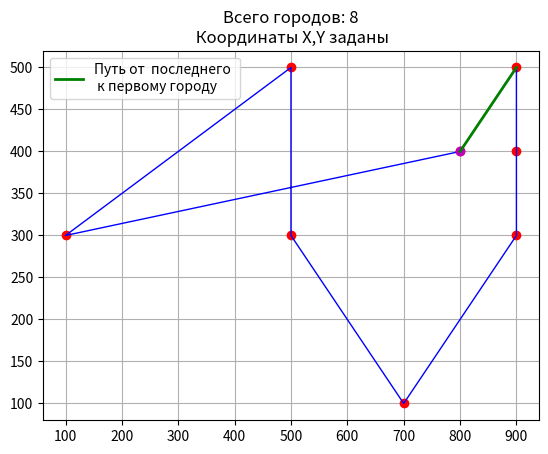

Here is the Python script that generated this plot:
# Travelling salesman problem
import copy

import matplotlib.pyplot as plt
import numpy as np
from numpy import sqrt

points = [(800, 400), (500, 300), (900, 500), (900, 400), (700, 100), (500, 500), (900, 300), (100, 300)]


class DefineMatrix:
    """ Построить матрицу расстояний между точками по их координатам """

    def __init__(self, coord: list):
        self.points = coord

    def build_matrix(self):
        n = len(self.points)  # Размерность матрицы
        cities = [City(i, point[0], point[1]) for i, point in enumerate(self.points)]
        distances = np.zeros((n, n), dtype=float)

        for i in np.arange(0, n, 1):
            for j in np.arange(i, n, 1):
                if i == j:
                    distances[i, j] = float('inf')
                    continue
                distances[i, j] = City.distance(cities[i], cities[j])
                distances[j][i] = distances[i][j]
        return distances


class City:
    """ Информация о городе """

    def __init__(self, number, x, y):
        self.number = number
        self.x = x
        self.y = y

    @staticmethod
    def distance(c1, c2):
        # distance = np.sqrt(np.sum((a - b) ** 2))
        return sqrt((c1.x - c2.x) ** 2 + (c1.y - c2.y) ** 2)

    def get_number_city(self):
        return self.number


class SetMatrix:
    """ Использовать заданную матрицу расстояний """

    def __init__(self, _matr=None):
        self.mat = np.array([[-1., 31., 15., 19., 8., 55],
                             [19., -1, 22., 31., 7., 35],
                             [25., 43., -1., 53., 57., 16],
                             [5., 50., 49., -1., 39., 9],
                             [24., 24., 33., 5., -1., 14],
                             [34., 26., 6., 3., 36., -1.]]) if _matr is None else _matr
        # self.mat = np.array([[-1., 10., 25., 25., 10.],
        #                      [1., -1, 10., 15., 2.],
        #                      [8., 9., -1., 20., 10.],
        #                      [14., 10., 24., -1., 15.],
        #                      [10., 8., 25., 27., -1.]])
        self.index = [[j for j in range(self.mat.shape[0])] for _ in range(2)]  # Индексы строк и столбцов
        self.set_diagonal()

    def set_diagonal(self):
        """ Диагональные элементы исключаем """
        diag = np.diag_indices(self.mat.shape[0])
        self.mat[diag] = float('inf')

    def get_matrix(self):
        return self.mat

    def get_index(self):
        return self.index

    def set_index(self, update_list):
        self.index = update_list

    def mod_index(self, new_edge: tuple, my_index=None) -> tuple:
        if my_index is None:
            func = lambda x: (self.index[0].index(x[0]), self.index[1].index(x[1]))
        else:
            func = lambda x: (my_index[0].index(x[0]), my_index[1].index(x[1]))
        return func(new_edge)


class GraphScore:
    """ Методы поиска в алгоритме ветвей и границ """

    def __init__(self, matrix):
        self.mat = matrix
        self.f0 = 0.
        self.final = 0.
        self.f0_root = list()

        self.f0_estimate()

    def f0_estimate(self):
        """ Первичная оценка нулевого варианта F0=mat(0,1)+mat(1,2)+mat(2,3)+mat(3,4)+mat(4,0)=10+10+20+15+10=65 """

        for _i in range(self.mat.shape[0] - 1):
            self.f0 += self.mat[_i][_i + 1]
            self.f0_root.append((_i, _i + 1))
        self.f0 += self.mat[self.mat.shape[0] - 1][0]  # f0 = 65
        self.f0_root.append((self.mat.shape[0] - 1, 0))

    def get_estimation(self):
        return self.f0_root, self.f0

    def get_root_estimation(self, my_root):
        """ Оценка заданного варианта """

        for pnt in my_root:
            self.final += self.mat[pnt[0]][pnt[1]]
        return self.final


def count_d(matrix):
    """ d - сумма di + dj (сумма минимальных элементов по строкам и столбцам) """

    dim = matrix.shape[0]  # Количество точек обхода
    di = np.zeros((dim, 1))  # Одномерный vector для выбора минимального значения по строке
    dj = np.zeros((1, dim))  # Одномерный vector для выбора минимального значения по столбцу

    di = np.min(matrix, axis=1)  # min элемент по строкам
    di.shape = (dim, 1)  # Преобразование вектора-строки в вектор-столбец
    matrix = matrix - di  # Редукция строк

    dj = np.min(matrix, axis=0)  # min элемент по столбцам
    matrix = matrix - dj  # Редукция столбцов
    return di.sum() + dj.sum(), matrix


def graph_edge(p_matrix, p_ind):
    """ Оценка нулевых элементов для поиска ребра графа -кандидата на включение в маршрут """

    _find = np.where(p_matrix == 0)  # Найти все нулевые элементы
    _v_null = zip(_find[0], _find[1])  # Вектор, содержащий координаты нулевых элементов
    max_value = list()  # Оценки нулевых точек
    pnt = list()  # Координаты нулевых точек
    inf = float('inf')

    for k in _v_null:
        p_matrix[k[0], k[1]], inf = inf, p_matrix[k[0], k[1]]
        di = mat[k[0]:k[0] + 1, ].min()  # min по строке
        dj = mat[:, k[1]].min()  # min по столбцу
        max_value.append(di + dj)
        pnt.append((p_ind[0][k[0]], p_ind[1][k[1]]))
        p_matrix[k[0], k[1]], inf = inf, p_matrix[k[0], k[1]]
    idx = max_value.index(max(max_value))
    return pnt[idx]  # Ребро с реальными узлами


def select_wrong_root(my_root: list, new_edge: tuple) -> list:
    # Строим максимальную цепочку от нового кандидата edge
    path = [new_edge]  # [(3, 1)]
    left_hand, right_hand = new_edge[0], new_edge[1]

    for _ in range(len(my_root)):
        for xy in my_root:
            if right_hand == xy[0]:
                path.append(xy)
                right_hand = xy[1]
            elif left_hand == xy[1]:
                path.insert(0, xy)
                left_hand = xy[0]
    wrong_root = [(new_edge[1], new_edge[0]), (right_hand, left_hand)]
    return wrong_root


def sort_root(my_root: list) -> list:
    """ Создать цепочку последовательных звеньев """

    path = [min(my_root)]
    for _ in range(len(my_root) - 1):
        next_item = path[-1]
        path.append(
            next(filter(lambda x: next_item[1] == x[0], my_root))
        )
    return path


if __name__ == "__main__":
    mat = np.round(DefineMatrix(points).build_matrix(), 2)

    sm = SetMatrix(mat)
    mat = sm.get_matrix()

    plans = list()  # Планы
    est_plans = list()  # Оценка планов
    root = list()  # Маршрут комивояжера

    igs = GraphScore(mat)
    print(igs.f0_root, igs.f0)
    first_pass = True
    build_root = True  # Условие работы цикла: пока есть ненулевые элементы

    while build_root:
        if first_pass:
            d_tuple = count_d(mat)
            d_min, mat = d_tuple[0], d_tuple[1]  # Оценка минимума минимумов =58 и новая матрица
            est_plans.append(d_min)

            if d_min == igs.f0:
                root.append(igs.f0_root)
                break
            first_pass = False
        else:
            ind = sm.get_index()
            edge = graph_edge(mat, ind)  # Поиск ребра-кандидата графа (реальные узлы)

            # Вариант "вправо" - считаем, что ребро edge не входит в маршрут
            right = mat.copy()
            ii = sm.mod_index(edge)
            right[ii] = float('inf')  # Исключаем ребро из маршрута

            d_tuple_right = count_d(right)
            d_right = est_plans[-1] + d_tuple_right[0]
            right = d_tuple_right[1]
            # print("d_right: ", d_tuple_right[0])

            # Вариант "влево" - считаем, что ребро edge входит в маршрут
            left = mat.copy()

            # left_ind = ind.copy()  # Не работает:
            # If the list contains objects and you want to copy them as well, use generic copy.deepcopy()
            left_ind = copy.deepcopy(ind)
            left = np.delete(left, (ii[0]), axis=0)
            left = np.delete(left, (ii[1]), axis=1)
            del left_ind[0][ii[0]]
            del left_ind[1][ii[1]]

            inf_list = select_wrong_root(root, edge)  # Исключаем ребра, образующие цикл с уже существующим root

            f = lambda x, ind_list: x in ind_list  # Проверка точки(x,y) на принадлежность текущей матрице

            for p in inf_list:
                if f(p[0], left_ind[0]) and f(p[1], left_ind[1]):
                    kk = sm.mod_index(p, left_ind)
                    left[kk] = float('inf')

            d_tuple_left = count_d(left)
            d_left = est_plans[-1] + d_tuple_left[0]
            left = d_tuple_left[1]

            print("d_left: {} d_right: {}".format(d_left, d_right))

            if d_right < d_left:
                print("Направо!")
                mat = right
                est_plans.append(d_right)
                plans.append((-edge[0], -edge[1]))
            else:
                print("Налево!")
                mat = left
                sm.set_index(left_ind)
                plans.append(edge)
                est_plans.append(d_left)
                root.append(edge)

                bool_mat = left.copy().reshape(-1)
                numbers = list(filter(lambda x: x != 0 and x != float('inf'), bool_mat))
                build_root = True if numbers else False

    find = np.where(mat == 0)  # Найти все нулевые элементы
    v_null = zip(find[0], find[1])  # Вектор, содержащий координаты нулевых элементов

    ind = sm.get_index()

    for point in v_null:
        root.append((ind[0][point[0]], ind[1][point[1]]))

    root = sort_root(root)
    final = igs.get_root_estimation(root)
    print(root, final)

    X = [k[0] for k in points]
    Y = [k[1] for k in points]

    X1 = [X[root[i][0]] for i in np.arange(0, len(root), 1)]
    Y1 = [Y[root[i][0]] for i in np.arange(0, len(root), 1)]

    X2 = [X[root[len(root) - 1][0]], X[root[0][0]]]
    Y2 = [Y[root[len(root) - 1][0]], Y[root[0][0]]]

    plt.title('Всего городов: {}\n Координаты X,Y заданы'.format(len(root)))
    plt.plot(X1, Y1, color='r', linestyle=' ', marker='o')
    plt.plot(X1, Y1, color='b', linewidth=1)

    plt.plot(X2[1], Y2[1], color='m', linestyle=' ', marker='o')
    plt.plot(X2, Y2, color='g', linewidth=2, linestyle='-', label='Путь от  последнего \n к первому городу')
    plt.legend(loc='best')

    plt.grid(True)
    plt.show()


